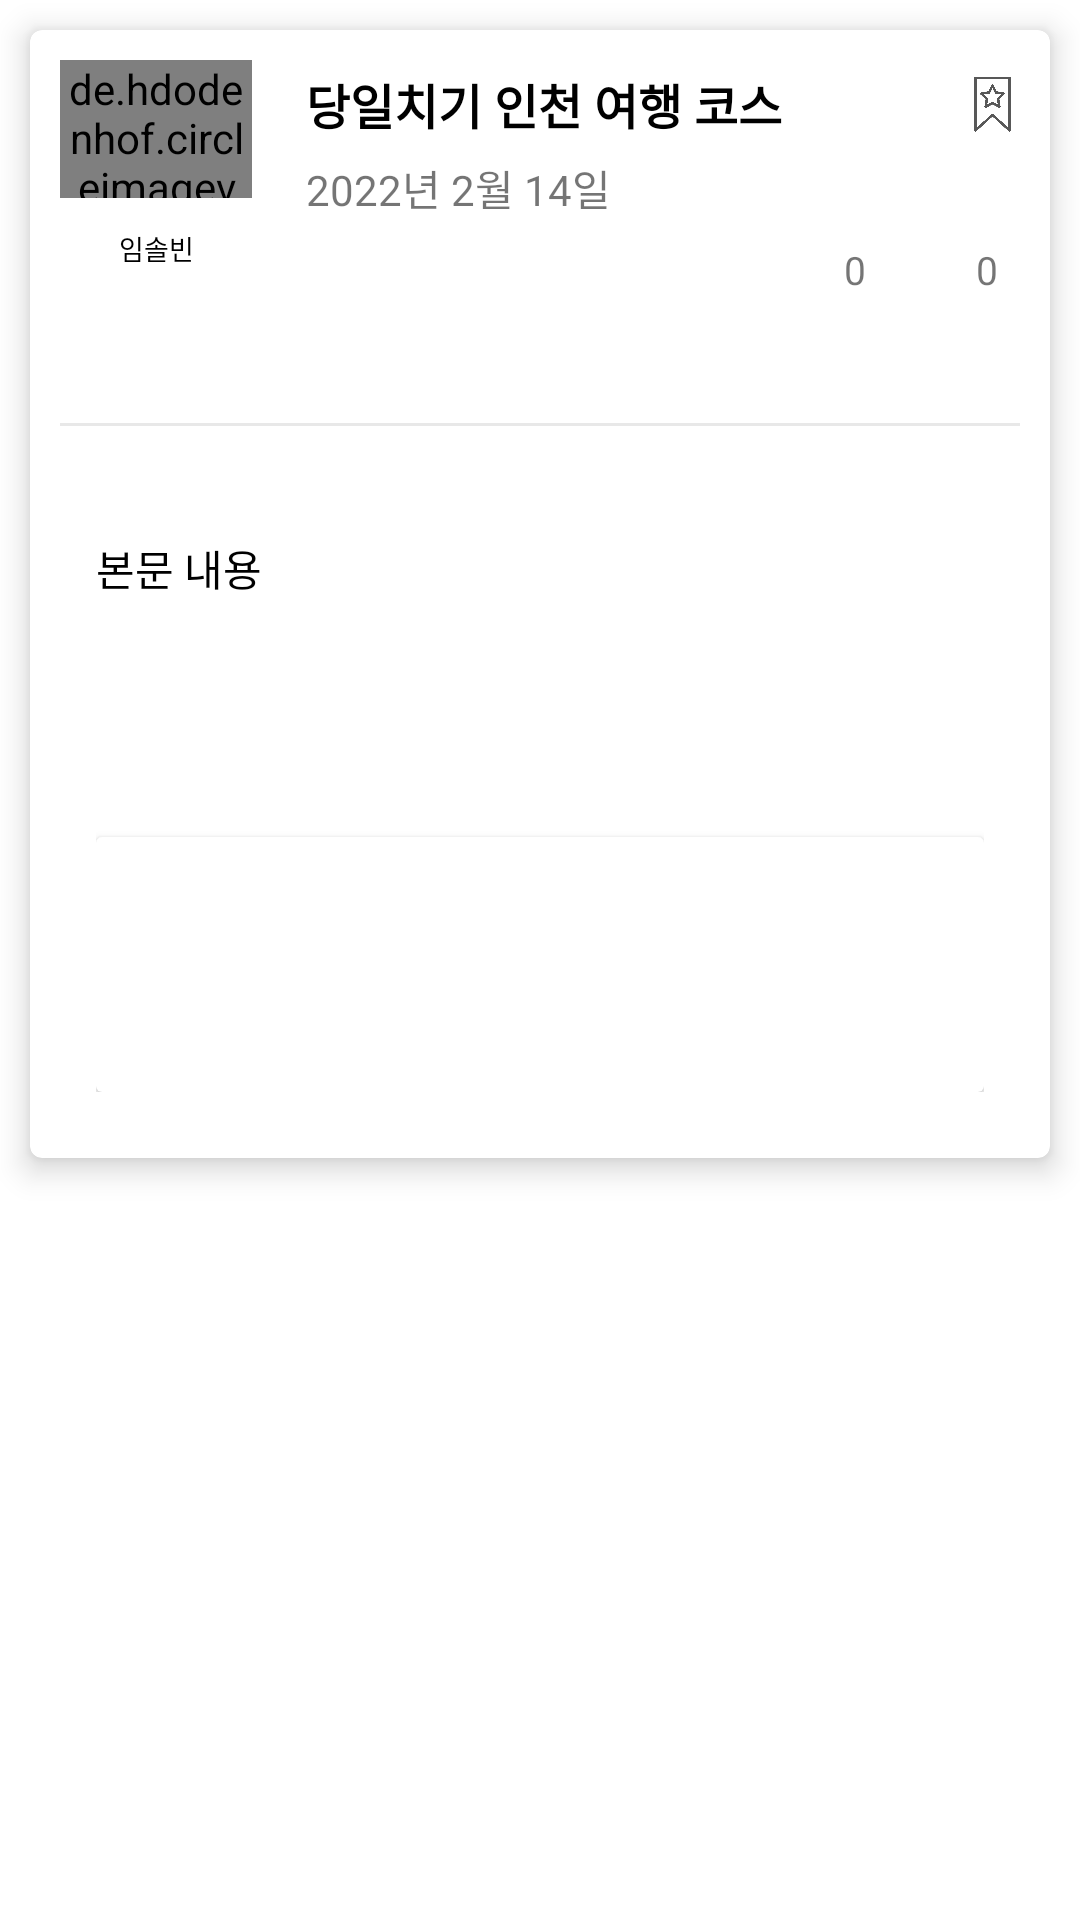

Layout XML and referenced resources for this Android screen:
<!-- AndroidManifest.xml: application theme Theme.Capstone_Design -->
<!-- res/layout/post_item.xml -->
<?xml version="1.0" encoding="utf-8"?>
<LinearLayout
    xmlns:android="http://schemas.android.com/apk/res/android"
    android:layout_width="match_parent"
    android:layout_height="wrap_content"
    xmlns:app="http://schemas.android.com/apk/res-auto">


    <androidx.cardview.widget.CardView
        android:layout_width="match_parent"
        android:layout_height="wrap_content"
        android:layout_margin="10dp"
        app:cardCornerRadius="4dp"
        app:cardElevation="6dp"
        >

        <LinearLayout
            android:layout_width="match_parent"
            android:layout_height="wrap_content"
            android:layout_margin="10dp"
            android:background="#E8E8E8"
            android:orientation="vertical"
            android:weightSum="100">

            <LinearLayout
                android:layout_width="match_parent"
                android:layout_height="match_parent"
                android:layout_weight="40"
                android:background="@color/white"
                android:orientation="horizontal"
                android:weightSum="100"
                >

                <LinearLayout
                    android:layout_width="match_parent"
                    android:layout_height="wrap_content"
                    android:layout_weight="80"
                    android:orientation="vertical">


                    <de.hdodenhof.circleimageview.CircleImageView
                        android:id="@+id/post_item_image"
                        android:layout_width="match_parent"
                        android:layout_height="46dp"
                        android:src="@drawable/user"></de.hdodenhof.circleimageview.CircleImageView>


                    <TextView
                        android:id="@+id/post_item_username"
                        android:layout_width="match_parent"
                        android:layout_height="wrap_content"
                        android:layout_marginTop="10dp"
                        android:layout_weight="2"
                        android:text="임솔빈"
                        android:textAlignment="center"
                        android:textColor="@color/black"
                        android:textSize="9dp"
                        app:layout_constraintBottom_toBottomOf="parent"
                        app:layout_constraintEnd_toEndOf="parent"
                        app:layout_constraintHorizontal_bias="0.147"
                        app:layout_constraintStart_toStartOf="parent"
                        app:layout_constraintTop_toTopOf="parent"
                        app:layout_constraintVertical_bias="0.547" />

                </LinearLayout>

                <LinearLayout
                    android:layout_width="match_parent"
                    android:layout_height="wrap_content"
                    android:layout_marginLeft="15dp"
                    android:layout_weight="20"
                    android:orientation="vertical"
                    android:weightSum="3">

                    <LinearLayout
                        android:layout_width="match_parent"
                        android:layout_height="wrap_content"
                        android:layout_weight="1"
                        android:orientation="horizontal">

                        <TextView
                            android:id="@+id/post_item_title"
                            android:layout_width="match_parent"
                            android:layout_height="wrap_content"
                            android:layout_margin="3dp"
                            android:layout_weight="1"
                            android:text="당일치기 인천 여행 코스"
                            android:textAlignment="viewStart"
                            android:textColor="@color/black"
                            android:textSize="16dp"
                            android:textStyle="bold" />

                        <ImageView
                            android:id="@+id/post_item_bookmark"
                            android:layout_width="match_parent"
                            android:layout_height="match_parent"
                            android:layout_gravity="end"
                            android:layout_weight="12"
                            android:src="@drawable/bookmarkgray"></ImageView>

                    </LinearLayout>


                    <TextView
                        android:id="@+id/post_item_time"
                        android:layout_width="match_parent"
                        android:layout_height="wrap_content"
                        android:layout_margin="3dp"
                        android:layout_weight="1"
                        android:text="2022년 2월 14일"
                        android:textAlignment="viewStart"
                        app:layout_constraintBottom_toBottomOf="parent"
                        app:layout_constraintEnd_toEndOf="parent"
                        app:layout_constraintHorizontal_bias="0.147"
                        app:layout_constraintStart_toStartOf="parent"
                        app:layout_constraintTop_toTopOf="parent"
                        app:layout_constraintVertical_bias="0.547" />

                    <LinearLayout
                        android:layout_width="match_parent"
                        android:layout_height="match_parent"
                        android:layout_weight="1"
                        android:orientation="horizontal"
                        android:layout_gravity="end"
                        >
                        <TextView
                            android:layout_width="0dp"
                            android:layout_height="match_parent"
                            android:layout_weight="7"
                            >

                        </TextView>
                        <ImageView
                            android:id="@+id/post_item_like_button"
                            android:layout_width="0dp"
                            android:layout_height="30dp"
                            android:layout_weight="1"
                            android:src = "@drawable/like"
                            >
                        </ImageView>

                        <TextView
                            android:id="@+id/post_item_like_number"
                            android:layout_width="0dp"
                            android:layout_height="match_parent"
                            android:layout_marginTop="5dp"
                            android:text="0"
                            android:textSize="13dp"
                            android:layout_weight="1"
                            android:textAlignment="center"></TextView>

                        <ImageView
                            android:layout_width="0dp"
                            android:layout_height="30dp"
                            android:layout_weight="1"
                            android:src="@drawable/chat"></ImageView>

                        <TextView
                            android:id="@+id/post_item_comment_cnt"
                            android:layout_width="0dp"
                            android:layout_height="match_parent"
                            android:layout_marginTop="5dp"
                            android:text="0"
                            android:textSize="13dp"
                            android:layout_weight="1"
                            android:textAlignment="center"></TextView>
                    </LinearLayout>

                    <HorizontalScrollView
                        android:layout_width="match_parent"
                        android:layout_height="wrap_content"
                        android:scrollbars = "none"
                        android:layout_gravity="end"
                        >
                        <LinearLayout
                            android:id = "@+id/post_item_tag_Linear"
                            android:layout_marginTop="15dp"
                            android:layout_gravity="end"
                            android:layout_width="match_parent"
                            android:layout_height="wrap_content"
                            android:orientation="horizontal"
                            >
                        </LinearLayout>
                    </HorizontalScrollView>

                </LinearLayout>
            </LinearLayout>

            <TextView
                android:layout_width="match_parent"
                android:layout_height="20dp"
                android:background="@color/white"
                >
            </TextView>

            <LinearLayout
                android:layout_width="match_parent"
                android:layout_height="match_parent"
                android:layout_marginTop="1dp"
                android:background="@color/white"
                android:orientation="vertical"
                android:padding="12dp"
                android:weightSum="10">

                <TextView
                    android:id="@+id/post_item_content_preview"
                    android:layout_width="match_parent"
                    android:layout_height="100dp"
                    android:layout_marginTop="25dp"
                    android:layout_weight="1"

                    android:text="본문 내용"
                    android:textAlignment="textStart"
                    android:textColor="@color/black"
                    app:layout_constraintBottom_toBottomOf="parent"
                    app:layout_constraintEnd_toEndOf="parent"
                    app:layout_constraintHorizontal_bias="0.547"
                    app:layout_constraintStart_toStartOf="parent"
                    app:layout_constraintTop_toTopOf="parent" />

                <androidx.cardview.widget.CardView
                    android:layout_width="match_parent"
                    android:layout_height="wrap_content">

                    <LinearLayout
                        android:id="@+id/post_item_image_preview"
                        android:layout_width="match_parent"
                        android:layout_height="85dp"
                        android:layout_gravity="center_vertical"
                        android:layout_weight="1"
                        android:orientation="horizontal"></LinearLayout>
                </androidx.cardview.widget.CardView>

            </LinearLayout>

        </LinearLayout>


    </androidx.cardview.widget.CardView>
</LinearLayout>
<!-- resources referenced by this layout -->
<resources>
  <color name="black">#FF000000</color>
  <color name="white">#FFFFFFFF</color>
  <!-- drawable bookmarkgray: png bitmap (drawable-v24, 4964 bytes) -->
  <style name="Theme.Capstone_Design" parent="Theme.MaterialComponents.DayNight.DarkActionBar">
          
          <item name="colorPrimary">@color/purple_500</item>
          <item name="colorPrimaryVariant">@color/purple_700</item>
          <item name="colorOnPrimary">@color/white</item>
          
          <item name="colorSecondary">@color/teal_200</item>
          <item name="colorSecondaryVariant">@color/teal_700</item>
          <item name="colorOnSecondary">@color/black</item>
          
          <item name="android:statusBarColor" tools:targetApi="l">?attr/colorPrimaryVariant</item>
          <item name="windowActionBar">false</item>
          <item name="windowNoTitle">true</item>
  
          
      </style>
  <color name="purple_500">#FF6200EE</color>
  <color name="purple_700">#FF556DF4</color>
  <color name="teal_200">#FF03DAC5</color>
  <color name="teal_700">#FF018786</color>
</resources>
